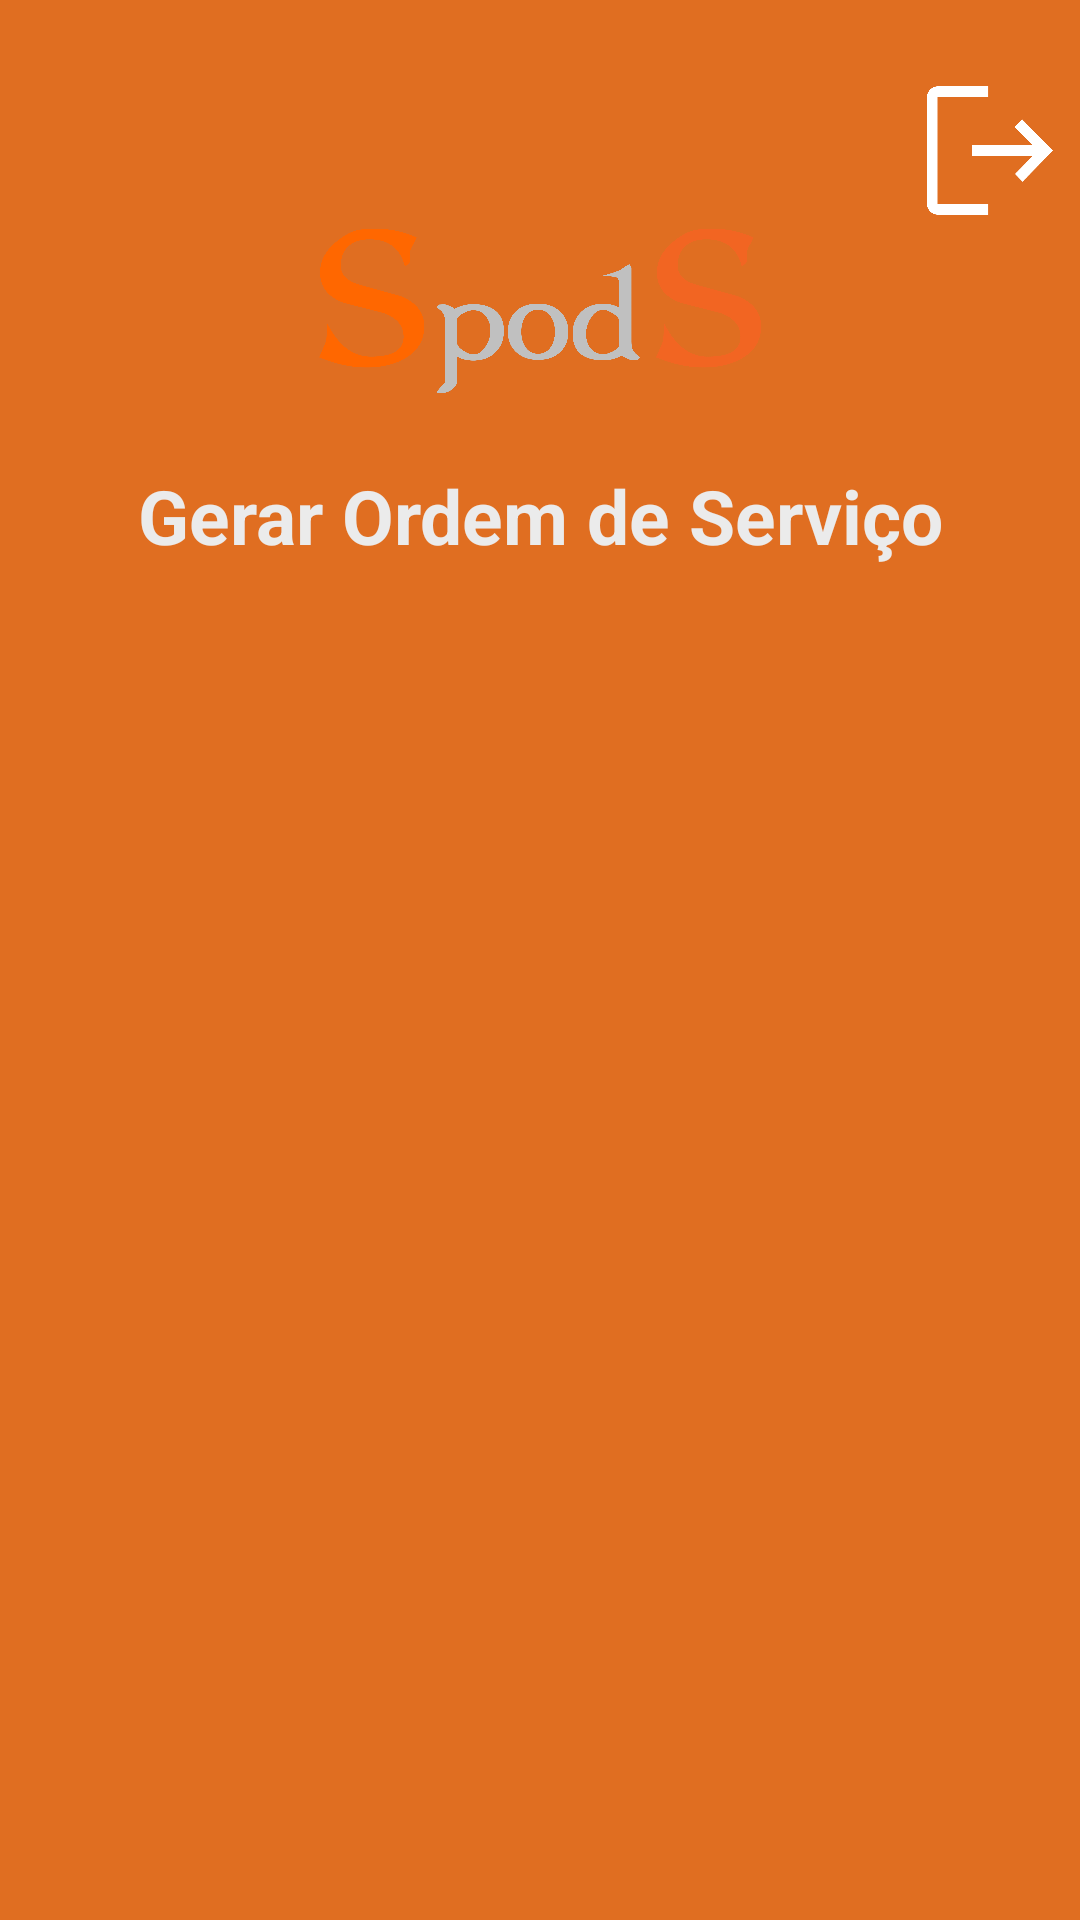

The Android layout XML behind this screen, and the referenced resources:
<!-- AndroidManifest.xml: application theme Theme.Spods_login -->
<!-- res/layout/activity_cad_ordem_serv.xml -->
<?xml version="1.0" encoding="utf-8"?>
<ScrollView xmlns:android="http://schemas.android.com/apk/res/android"
    xmlns:app="http://schemas.android.com/apk/res-auto"
    xmlns:tools="http://schemas.android.com/tools"
    android:layout_width="match_parent"
    android:layout_height="match_parent"
    android:fillViewport="true">

    <androidx.constraintlayout.widget.ConstraintLayout
        android:layout_width="match_parent"
        android:layout_height="wrap_content"
        android:background="@color/orange"
        tools:context=".cad_ordem_serv">

        <View
            android:id="@+id/containerTop"
            android:layout_width="match_parent"
            android:layout_height="200dp"
            android:background="@drawable/background_reto"
            app:layout_constraintTop_toTopOf="parent"
            app:layout_constraintStart_toStartOf="parent"
            app:layout_constraintEnd_toEndOf="parent"
            />

        <ImageView
            android:id="@+id/logo"
            android:layout_width="150dp"
            android:layout_height="110dp"
            android:src="@drawable/spods_logo"
            app:layout_constraintTop_toTopOf="@id/containerTop"
            app:layout_constraintStart_toStartOf="@id/containerTop"
            app:layout_constraintEnd_toEndOf="@id/containerTop"
            app:layout_constraintBottom_toBottomOf="@id/containerTop"
            />

        <ImageView
            android:id="@+id/btn_sair"
            android:layout_width="56dp"
            android:layout_height="57dp"
            android:layout_marginLeft="300dp"
            android:layout_marginBottom="100dp"
            android:background="@drawable/exit"
            app:layout_constraintBottom_toBottomOf="@id/containerTop"
            app:layout_constraintEnd_toEndOf="@id/containerTop"
            app:layout_constraintStart_toStartOf="@id/containerTop"
            app:layout_constraintTop_toTopOf="@id/containerTop" />



        <TextView
            android:id="@+id/txt_desenvolvedores"
            android:layout_width="match_parent"
            android:layout_height="wrap_content"
            android:text="Gerar Ordem de Serviço"
            android:textSize="25dp"
            android:gravity="center"
            android:textColor="@color/gray"
            android:textStyle="bold"
            app:layout_constraintTop_toBottomOf="@id/logo"
            app:layout_constraintStart_toStartOf="parent"
            app:layout_constraintEnd_toEndOf="parent"
            android:layout_marginStart="20dp"
            android:layout_marginEnd="20dp"
            />


    </androidx.constraintlayout.widget.ConstraintLayout>
</ScrollView>
<!-- resources referenced by this layout -->
<resources>
  <color name="gray">#ebebeb</color>
  <color name="orange">#FCE06D1F</color>
  <!-- drawable exit: png bitmap (drawable, 8387 bytes) -->
  <!-- drawable spods_logo: png bitmap (drawable, 91620 bytes) -->
  <style name="Theme.Spods_login" parent="Theme.MaterialComponents.DayNight.DarkActionBar">
          
          <item name="colorPrimary">@color/purple_500</item>
          <item name="colorPrimaryVariant">@color/purple_700</item>
          <item name="colorOnPrimary">@color/white</item>
          
          <item name="colorSecondary">@color/teal_200</item>
          <item name="colorSecondaryVariant">@color/teal_700</item>
          <item name="colorOnSecondary">@color/black</item>
          
          <item name="android:statusBarColor">?attr/colorPrimaryVariant</item>
          
      </style>
  <color name="purple_500">#FF6200EE</color>
  <color name="purple_700">#FF3700B3</color>
  <color name="white">#FFFFFFFF</color>
  <color name="teal_200">#FF03DAC5</color>
  <color name="teal_700">#FF018786</color>
  <color name="black">#FF000000</color>
</resources>
